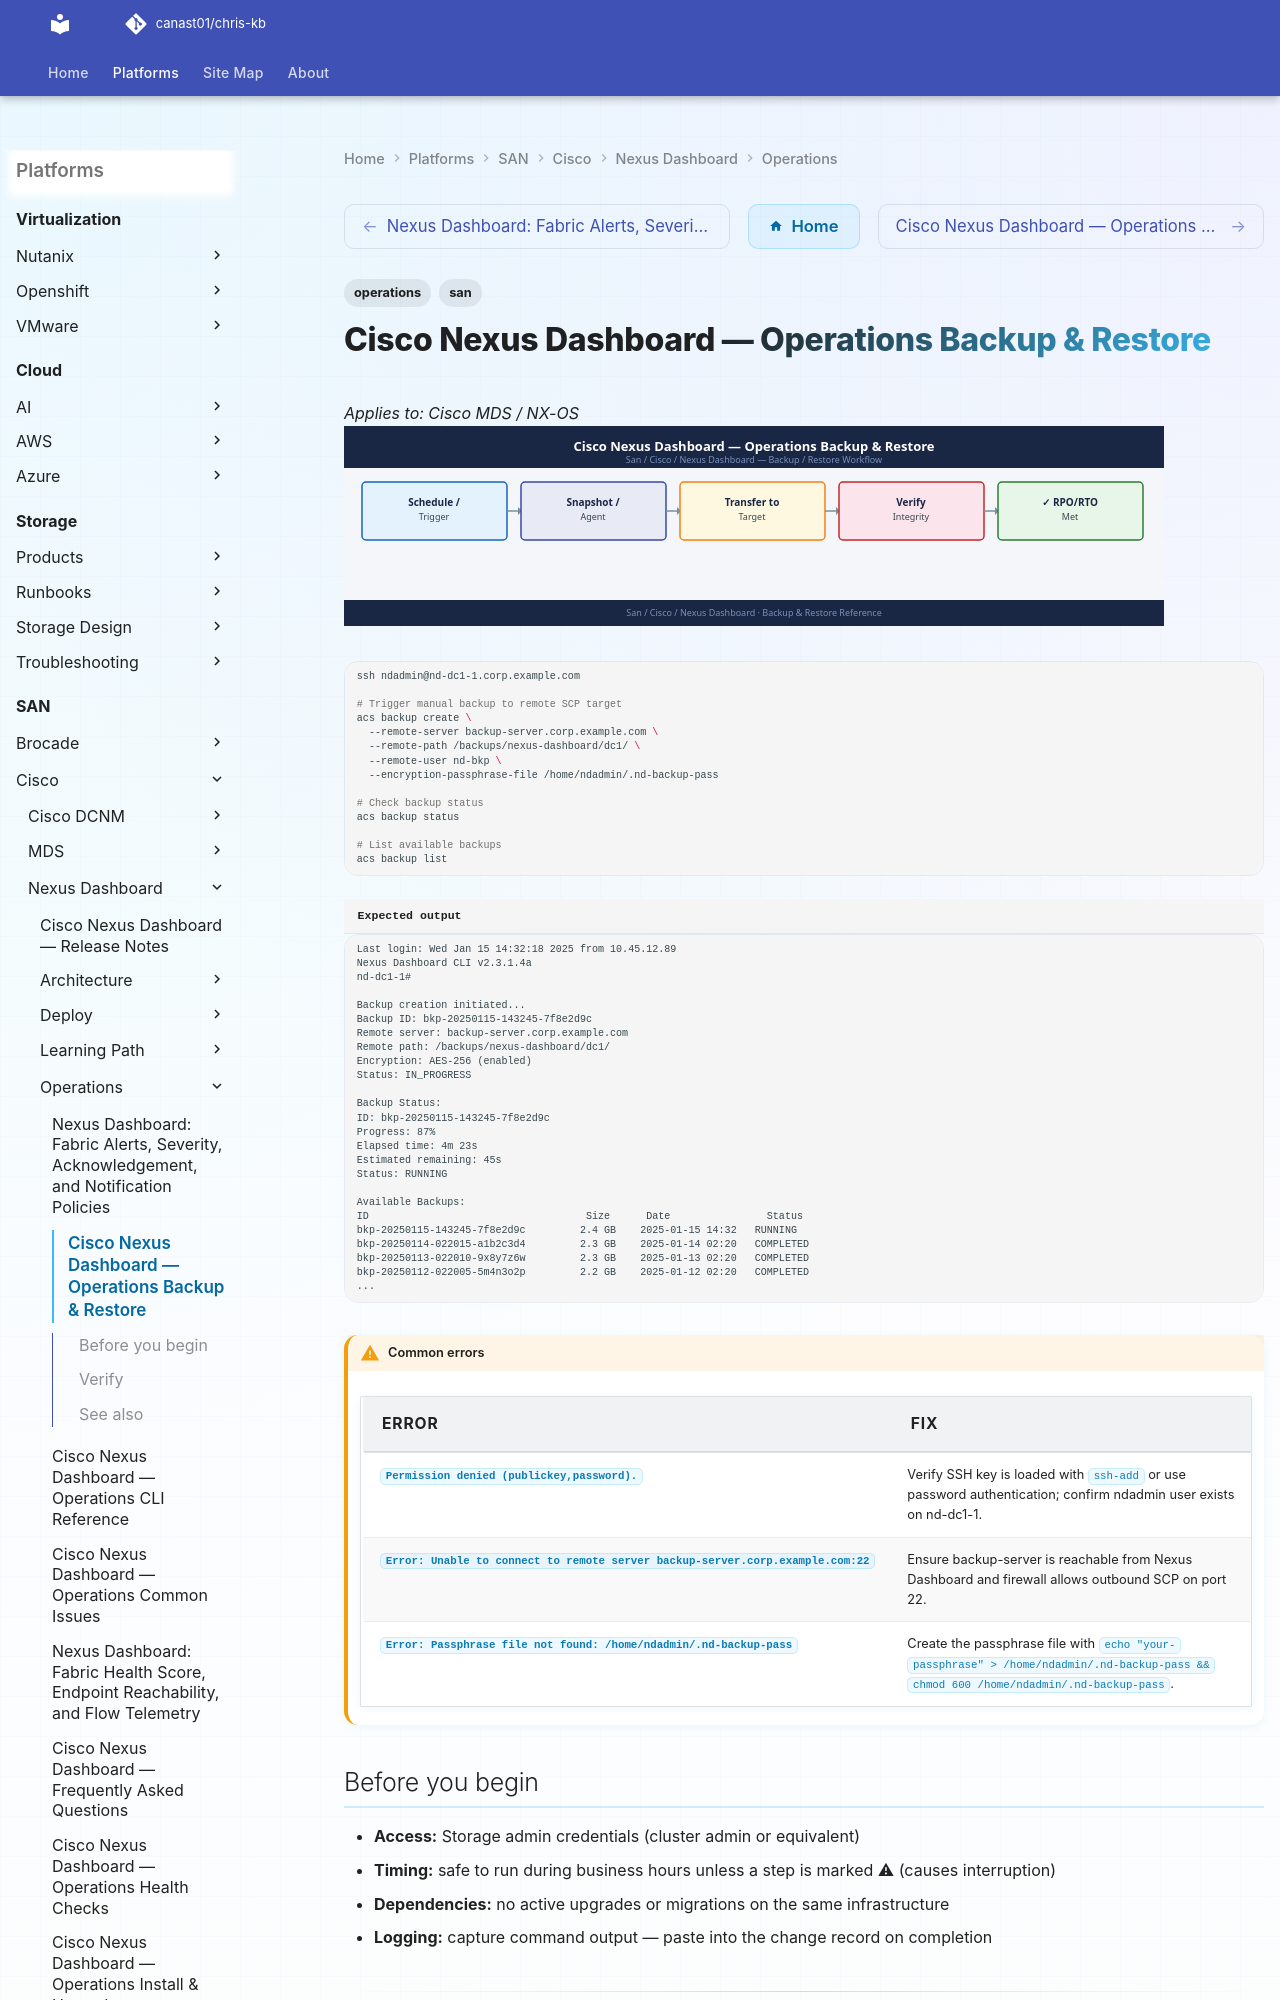

repository: canast01/chris-kb · page: san/cisco/nexus-dashboard/operations/backup-restore/index.html · generator: mkdocs

---
tags:
  - operations
  - san
---
# Cisco Nexus Dashboard — Operations Backup & Restore

*Applies to: Cisco MDS / NX-OS*
![Cisco Nexus Dashboard — Operations Backup & Restore](../../../../assets/san-cisco-nexus-dashboard-operations-backup-restore.svg)

```bash
ssh ndadmin@nd-dc1-1.corp.example.com

# Trigger manual backup to remote SCP target
acs backup create \
  --remote-server backup-server.corp.example.com \
  --remote-path /backups/nexus-dashboard/dc1/ \
  --remote-user nd-bkp \
  --encryption-passphrase-file /home/ndadmin/.nd-backup-pass

# Check backup status
acs backup status

# List available backups
acs backup list
```


```text title="Expected output"
Last login: Wed Jan 15 14:32:18 2025 from 10.45.12.89
Nexus Dashboard CLI v2.3.1.4a
nd-dc1-1#

Backup creation initiated...
Backup ID: bkp-20250115-143245-7f8e2d9c
Remote server: backup-server.corp.example.com
Remote path: /backups/nexus-dashboard/dc1/
Encryption: AES-256 (enabled)
Status: IN_PROGRESS

Backup Status:
ID: bkp-20250115-143245-7f8e2d9c
Progress: 87%
Elapsed time: 4m 23s
Estimated remaining: 45s
Status: RUNNING
